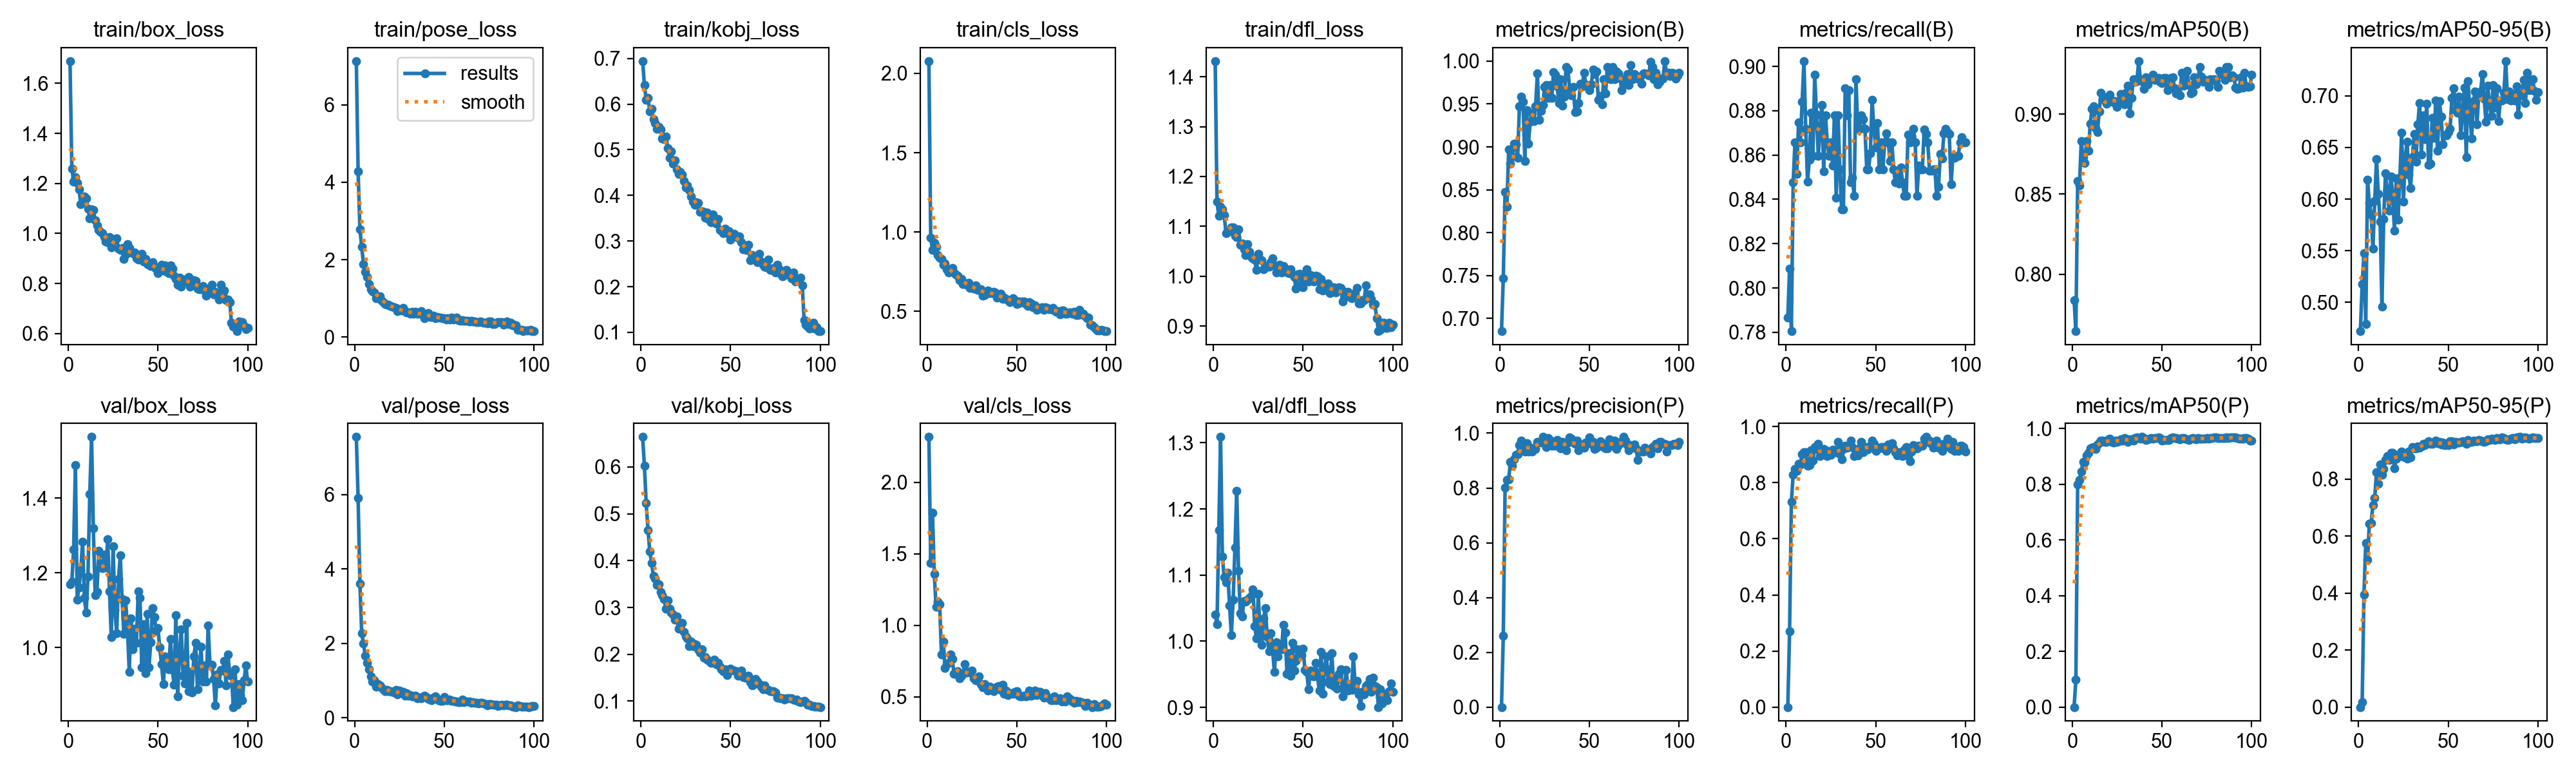

The data file committed next to this chart (first rows):
epoch, time, train/box_loss, train/pose_loss, train/kobj_loss, train/cls_loss, train/dfl_loss, metrics/precision(B), metrics/recall(B), metrics/mAP50(B), metrics/mAP50-95(B), metrics/precision(P), metrics/recall(P), metrics/mAP50(P), metrics/mAP50-95(P), val/box_loss, val/pose_loss, val/kobj_loss, val/cls_loss, val/dfl_loss, lr/pg0, lr/pg1, lr/pg2
1, 21.65, 1.689, 7.128, 0.6943, 2.078, 1.432, 0.6852, 0.7866, 0.784, 0.472, 0, 0, 0, 0, 1.17, 7.549, 0.6642, 2.318, 1.04, 0.00038, 0.00038, 0.00038
2, 44.93, 1.258, 4.283, 0.6425, 0.9641, 1.149, 0.7467, 0.8088, 0.7644, 0.5174, 0.2598, 0.2697, 0.09744, 0.01741, 1.176, 5.907, 0.6028, 1.437, 1.026, 0.0007723, 0.0007723, 0.0007723
3, 63.96, 1.208, 2.784, 0.6099, 0.8868, 1.121, 0.8476, 0.7805, 0.8583, 0.5477, 0.8005, 0.7317, 0.7988, 0.3953, 1.262, 3.602, 0.5227, 1.788, 1.168, 0.001157, 0.001157, 0.001157
4, 88.26, 1.226, 2.325, 0.6139, 0.9301, 1.139, 0.8298, 0.8476, 0.8556, 0.4788, 0.8283, 0.8293, 0.816, 0.5755, 1.488, 2.276, 0.4653, 1.359, 1.309, 0.001533, 0.001533, 0.001533
5, 110, 1.203, 1.889, 0.5836, 0.9059, 1.133, 0.8969, 0.8659, 0.8831, 0.6185, 0.8327, 0.8499, 0.8455, 0.517, 1.127, 1.991, 0.42, 1.129, 1.127, 0.001902, 0.001902, 0.001902
6, 128.9, 1.177, 1.686, 0.589, 0.855, 1.122, 0.8802, 0.8515, 0.8733, 0.5961, 0.8954, 0.8415, 0.881, 0.6445, 1.16, 1.664, 0.3951, 1.168, 1.097, 0.001901, 0.001901, 0.001901
7, 147.7, 1.117, 1.552, 0.5673, 0.8384, 1.087, 0.8885, 0.8747, 0.8694, 0.585, 0.8823, 0.8687, 0.8779, 0.6465, 1.207, 1.475, 0.3679, 1.147, 1.089, 0.001881, 0.001881, 0.001881
8, 165.6, 1.124, 1.364, 0.5584, 0.8285, 1.089, 0.9036, 0.8659, 0.8831, 0.5521, 0.9036, 0.8659, 0.9041, 0.71, 1.283, 1.299, 0.3626, 0.796, 1.104, 0.001861, 0.001861, 0.001861
9, 181.3, 1.147, 1.243, 0.5452, 0.7947, 1.09, 0.9031, 0.8841, 0.8772, 0.5983, 0.9219, 0.9024, 0.9122, 0.7332, 1.132, 1.11, 0.3478, 0.886, 1.054, 0.001842, 0.001842, 0.001842
10, 197.8, 1.139, 1.18, 0.5504, 0.8035, 1.098, 0.8871, 0.9024, 0.8941, 0.6385, 0.9242, 0.9085, 0.9294, 0.8249, 1.094, 0.9686, 0.35, 0.7027, 1.01, 0.001822, 0.001822, 0.001822
11, 214.1, 1.1, 1.145, 0.5441, 0.7634, 1.098, 0.9472, 0.872, 0.9034, 0.6048, 0.9572, 0.9085, 0.9323, 0.7836, 1.19, 1.006, 0.3336, 0.7276, 1.063, 0.001802, 0.001802, 0.001802
12, 232, 1.06, 0.9955, 0.5242, 0.7442, 1.081, 0.9586, 0.8479, 0.9048, 0.5783, 0.9724, 0.8598, 0.9344, 0.8512, 1.411, 0.8391, 0.3265, 0.7402, 1.141, 0.001782, 0.001782, 0.001782
13, 246.8, 1.096, 1.022, 0.5232, 0.7551, 1.079, 0.9526, 0.8579, 0.8914, 0.4958, 0.9594, 0.864, 0.9265, 0.8159, 1.563, 0.9033, 0.3179, 0.7978, 1.228, 0.001762, 0.001762, 0.001762
14, 262.2, 1.094, 1.055, 0.5295, 0.7726, 1.094, 0.8835, 0.879, 0.889, 0.5805, 0.9318, 0.9169, 0.9438, 0.8357, 1.319, 0.864, 0.2969, 0.7643, 1.106, 0.001743, 0.001743, 0.001743
15, 276.8, 1.052, 0.95, 0.5035, 0.7439, 1.063, 0.943, 0.8598, 0.9017, 0.6251, 0.963, 0.878, 0.9505, 0.8668, 1.14, 0.812, 0.3159, 0.6617, 1.042, 0.001723, 0.001723, 0.001723
16, 292.1, 1.031, 0.9064, 0.4829, 0.7327, 1.065, 0.9035, 0.8963, 0.9135, 0.6079, 0.9335, 0.9268, 0.9563, 0.8818, 1.148, 0.7723, 0.297, 0.6601, 1.037, 0.001703, 0.001703, 0.001703
17, 307.5, 1.014, 0.8448, 0.4968, 0.7258, 1.054, 0.9291, 0.8783, 0.9094, 0.5885, 0.9465, 0.9207, 0.9567, 0.8679, 1.258, 0.7215, 0.2892, 0.681, 1.06, 0.001683, 0.001683, 0.001683
18, 324.6, 1.005, 0.8351, 0.4693, 0.6963, 1.043, 0.9388, 0.8598, 0.9106, 0.6219, 0.9333, 0.939, 0.9517, 0.8917, 1.215, 0.7526, 0.2844, 0.6281, 1.06, 0.001663, 0.001663, 0.001663
19, 339.4, 1.001, 0.8401, 0.4773, 0.7023, 1.064, 0.9303, 0.872, 0.9065, 0.6049, 0.9463, 0.8963, 0.951, 0.8932, 1.212, 0.7197, 0.2743, 0.6504, 1.062, 0.001644, 0.001644, 0.001644
20, 359, 0.9856, 0.7989, 0.4572, 0.6734, 1.048, 0.9476, 0.8825, 0.9093, 0.5692, 0.9431, 0.9092, 0.9613, 0.838, 1.249, 0.708, 0.2814, 0.6617, 1.065, 0.001624, 0.001624, 0.001624
21, 377.4, 0.9683, 0.7795, 0.4472, 0.6755, 1.039, 0.9859, 0.8527, 0.9123, 0.6197, 0.9679, 0.9207, 0.9635, 0.8719, 1.213, 0.7018, 0.2554, 0.7279, 1.069, 0.001604, 0.001604, 0.001604
22, 395.3, 0.9648, 0.7728, 0.452, 0.6661, 1.036, 0.9316, 0.878, 0.9086, 0.5803, 0.9678, 0.9161, 0.9517, 0.8852, 1.29, 0.6798, 0.2598, 0.6721, 1.079, 0.001584, 0.001584, 0.001584
23, 414.7, 0.985, 0.7454, 0.4461, 0.6809, 1.033, 0.9419, 0.8659, 0.9073, 0.6208, 0.967, 0.8946, 0.9499, 0.8886, 1.15, 0.7414, 0.267, 0.6752, 1.023, 0.001564, 0.001564, 0.001564
24, 430.4, 0.9444, 0.6742, 0.4317, 0.6487, 1.013, 0.9488, 0.8598, 0.9081, 0.6645, 0.9862, 0.9085, 0.9562, 0.8975, 1.027, 0.6199, 0.2474, 0.6717, 1.004, 0.001545, 0.001545, 0.001545
25, 449.1, 0.9701, 0.7205, 0.4179, 0.6526, 1.045, 0.9701, 0.8659, 0.9047, 0.5976, 0.9736, 0.8998, 0.9532, 0.8791, 1.271, 0.7297, 0.238, 0.6846, 1.071, 0.001525, 0.001525, 0.001525
26, 464.1, 0.9786, 0.6915, 0.4212, 0.6442, 1.033, 0.9723, 0.8552, 0.9077, 0.6395, 0.9495, 0.9177, 0.9536, 0.8757, 1.1, 0.6791, 0.2347, 0.631, 1.012, 0.001505, 0.001505, 0.001505
27, 483.3, 0.9808, 0.7471, 0.4113, 0.6641, 1.032, 0.9568, 0.878, 0.9124, 0.6555, 0.9835, 0.9085, 0.9617, 0.8707, 1.038, 0.6925, 0.2181, 0.618, 0.9941, 0.001485, 0.001485, 0.001485
28, 499.9, 0.9403, 0.6613, 0.3983, 0.6362, 1.014, 0.9718, 0.8406, 0.9082, 0.6238, 0.9569, 0.9085, 0.9567, 0.897, 1.182, 0.5846, 0.2269, 0.6229, 1.034, 0.001465, 0.001465, 0.001465
29, 517.1, 0.9334, 0.6324, 0.3861, 0.6368, 1.02, 0.9567, 0.878, 0.9061, 0.6107, 0.955, 0.9451, 0.9652, 0.8763, 1.246, 0.6566, 0.2182, 0.6425, 1.05, 0.001446, 0.001446, 0.001446
30, 534.5, 0.9426, 0.6325, 0.3789, 0.6383, 1.019, 0.987, 0.8537, 0.9134, 0.6408, 0.9694, 0.9024, 0.9643, 0.9121, 1.129, 0.5919, 0.2217, 0.59, 1.006, 0.001426, 0.001426, 0.001426
31, 548.9, 0.898, 0.6048, 0.3845, 0.5973, 1.019, 0.9845, 0.8354, 0.9177, 0.6633, 0.9539, 0.8832, 0.9529, 0.9079, 1.037, 0.6092, 0.2203, 0.5685, 0.9849, 0.001406, 0.001406, 0.001406
32, 563.4, 0.9159, 0.6514, 0.3839, 0.6015, 1.028, 0.9708, 0.8354, 0.9004, 0.6365, 0.9742, 0.9201, 0.9608, 0.9082, 1.125, 0.5708, 0.2111, 0.5901, 1.012, 0.001386, 0.001386, 0.001386
33, 579.7, 0.9579, 0.6082, 0.3638, 0.6232, 1.036, 0.9512, 0.8902, 0.9101, 0.6725, 0.9563, 0.9329, 0.962, 0.9142, 1.053, 0.5725, 0.2036, 0.5724, 0.9862, 0.001366, 0.001366, 0.001366
34, 595.8, 0.9422, 0.6523, 0.3653, 0.6302, 1.022, 0.9786, 0.878, 0.9217, 0.6932, 0.944, 0.9258, 0.9564, 0.9105, 0.9356, 0.598, 0.211, 0.5457, 0.9533, 0.001347, 0.001347, 0.001347
35, 611.8, 0.9234, 0.6, 0.364, 0.6139, 1.008, 0.948, 0.8893, 0.9202, 0.6432, 0.9677, 0.9268, 0.9657, 0.9142, 1.078, 0.5198, 0.1934, 0.5729, 0.9984, 0.001327, 0.001327, 0.001327
36, 627.2, 0.9209, 0.5962, 0.351, 0.6157, 1.02, 0.9586, 0.8476, 0.9207, 0.6812, 0.9458, 0.9512, 0.9681, 0.923, 0.9945, 0.5354, 0.1945, 0.5553, 0.9768, 0.001307, 0.001307, 0.001307
37, 642.3, 0.9253, 0.6662, 0.3622, 0.6236, 1.023, 0.9929, 0.8499, 0.9332, 0.6582, 0.9383, 0.9268, 0.9649, 0.9204, 1.05, 0.5192, 0.1888, 0.5392, 0.9935, 0.001287, 0.001287, 0.001287
38, 664.3, 0.9018, 0.6041, 0.3474, 0.6172, 1.007, 0.99, 0.8415, 0.9212, 0.6925, 0.9662, 0.8963, 0.9635, 0.9261, 1.013, 0.565, 0.1864, 0.5532, 0.9876, 0.001267, 0.001267, 0.001267
39, 681.9, 0.8948, 0.4929, 0.3408, 0.5872, 1.02, 0.967, 0.8942, 0.9205, 0.6332, 0.9844, 0.9146, 0.9699, 0.9331, 1.151, 0.5964, 0.1818, 0.5698, 1.025, 0.001248, 0.001248, 0.001248
40, 699.6, 0.9102, 0.581, 0.3576, 0.5967, 1.008, 0.9601, 0.872, 0.9156, 0.6344, 0.98, 0.8985, 0.9655, 0.9233, 1.132, 0.5637, 0.1844, 0.5759, 1.013, 0.001228, 0.001228, 0.001228
41, 715.1, 0.9188, 0.6158, 0.3433, 0.6098, 1.014, 0.9699, 0.872, 0.9231, 0.6789, 0.9681, 0.9244, 0.9598, 0.9238, 0.9468, 0.5011, 0.189, 0.5501, 0.951, 0.001208, 0.001208, 0.001208
42, 730.5, 0.8888, 0.5184, 0.3384, 0.5781, 1.006, 0.9406, 0.878, 0.9185, 0.6593, 0.9602, 0.9451, 0.9607, 0.9267, 1.062, 0.4964, 0.1793, 0.5846, 0.9817, 0.001188, 0.001188, 0.001188
43, 748.6, 0.8995, 0.5108, 0.3479, 0.5875, 1.013, 0.9411, 0.8761, 0.9217, 0.6952, 0.9738, 0.9079, 0.9636, 0.9342, 0.9324, 0.4692, 0.1825, 0.5239, 0.9475, 0.001168, 0.001168, 0.001168
44, 765.5, 0.8766, 0.5562, 0.3248, 0.5802, 1.003, 0.9508, 0.872, 0.9221, 0.6467, 0.9384, 0.9285, 0.965, 0.9261, 1.091, 0.537, 0.1733, 0.5451, 0.9974, 0.001149, 0.001149, 0.001149
45, 779.4, 0.874, 0.4779, 0.3226, 0.5709, 0.9984, 0.9734, 0.8537, 0.9245, 0.695, 0.9495, 0.9177, 0.9636, 0.9316, 0.9467, 0.5703, 0.1675, 0.5143, 0.9561, 0.001129, 0.001129, 0.001129
46, 795.1, 0.8705, 0.5231, 0.3175, 0.5575, 0.9757, 0.9709, 0.8537, 0.9214, 0.6801, 0.9553, 0.9207, 0.9661, 0.921, 1.015, 0.5135, 0.1641, 0.5255, 0.9703, 0.001109, 0.001109, 0.001109
47, 810.2, 0.8858, 0.5035, 0.3267, 0.5746, 1.004, 0.986, 0.8607, 0.9218, 0.653, 0.9471, 0.9329, 0.9664, 0.9273, 1.106, 0.4754, 0.1681, 0.5272, 0.9881, 0.001089, 0.001089, 0.001089
48, 827.9, 0.8681, 0.5019, 0.3176, 0.5815, 1.005, 0.9732, 0.885, 0.9228, 0.6615, 0.9662, 0.9512, 0.9688, 0.9185, 1.082, 0.4515, 0.1562, 0.5213, 0.981, 0.001069, 0.001069, 0.001069
49, 845.3, 0.8601, 0.4882, 0.3211, 0.5712, 0.9847, 0.9703, 0.872, 0.9203, 0.6615, 0.9624, 0.939, 0.9666, 0.922, 1.045, 0.457, 0.1649, 0.537, 0.9794, 0.00105, 0.00105, 0.00105
50, 857.1, 0.8406, 0.4798, 0.3036, 0.5464, 0.977, 0.9659, 0.8635, 0.9196, 0.6651, 0.9853, 0.9146, 0.9573, 0.9188, 1.052, 0.5538, 0.1689, 0.5386, 0.9891, 0.00103, 0.00103, 0.00103
51, 870.9, 0.8538, 0.4565, 0.3147, 0.5632, 1.001, 0.9729, 0.8744, 0.9228, 0.668, 0.9619, 0.9236, 0.9596, 0.9324, 1, 0.4676, 0.1671, 0.5067, 0.9567, 0.00101, 0.00101, 0.00101
52, 888, 0.8738, 0.4819, 0.3163, 0.5532, 1.014, 0.9898, 0.8537, 0.9227, 0.6979, 0.968, 0.9229, 0.9601, 0.9336, 0.9554, 0.4723, 0.1657, 0.5019, 0.954, 0.0009902, 0.0009902, 0.0009902
53, 904.6, 0.8518, 0.4593, 0.3102, 0.5611, 0.9894, 0.9847, 0.8659, 0.9148, 0.7076, 0.9417, 0.9268, 0.9585, 0.9215, 0.9018, 0.4927, 0.1638, 0.506, 0.9277, 0.0009704, 0.0009704, 0.0009704
54, 923.6, 0.8722, 0.5014, 0.3075, 0.5625, 1.002, 0.9878, 0.8537, 0.9169, 0.6864, 0.9475, 0.9268, 0.9589, 0.9294, 0.9771, 0.4572, 0.1537, 0.507, 0.9555, 0.0009506, 0.0009506, 0.0009506
55, 951.2, 0.847, 0.4506, 0.3106, 0.5455, 0.993, 0.9546, 0.8659, 0.9225, 0.6839, 0.9589, 0.9207, 0.9662, 0.9281, 0.9483, 0.4557, 0.1556, 0.5028, 0.9474, 0.0009308, 0.0009308, 0.0009308
56, 969, 0.8411, 0.4883, 0.2975, 0.5327, 0.9893, 0.9596, 0.8699, 0.923, 0.6994, 0.9699, 0.9146, 0.9688, 0.9284, 0.942, 0.4451, 0.1652, 0.508, 0.9467, 0.000911, 0.000911, 0.000911
57, 992.6, 0.8718, 0.4941, 0.2823, 0.5567, 1.001, 0.9497, 0.8659, 0.9163, 0.662, 0.9624, 0.9362, 0.9669, 0.9296, 1.023, 0.4334, 0.1513, 0.5428, 0.9676, 0.0008912, 0.0008912, 0.0008912
58, 1012, 0.859, 0.4367, 0.2835, 0.5518, 0.999, 0.9791, 0.8572, 0.9132, 0.6868, 0.9499, 0.9242, 0.9667, 0.932, 0.9407, 0.4278, 0.1505, 0.508, 0.9467, 0.0008714, 0.0008714, 0.0008714
59, 1036, 0.8319, 0.4221, 0.28, 0.5268, 0.974, 0.9624, 0.8659, 0.9134, 0.7081, 0.9449, 0.9405, 0.9633, 0.9293, 0.9006, 0.4145, 0.1535, 0.5136, 0.9256, 0.0008516, 0.0008516, 0.0008516
60, 1053, 0.8195, 0.442, 0.2924, 0.538, 0.9939, 0.9929, 0.8535, 0.9119, 0.6409, 0.9438, 0.9223, 0.9619, 0.9226, 1.087, 0.4833, 0.1546, 0.5463, 0.9835, 0.0008318, 0.0008318, 0.0008318
... 40 more rows
